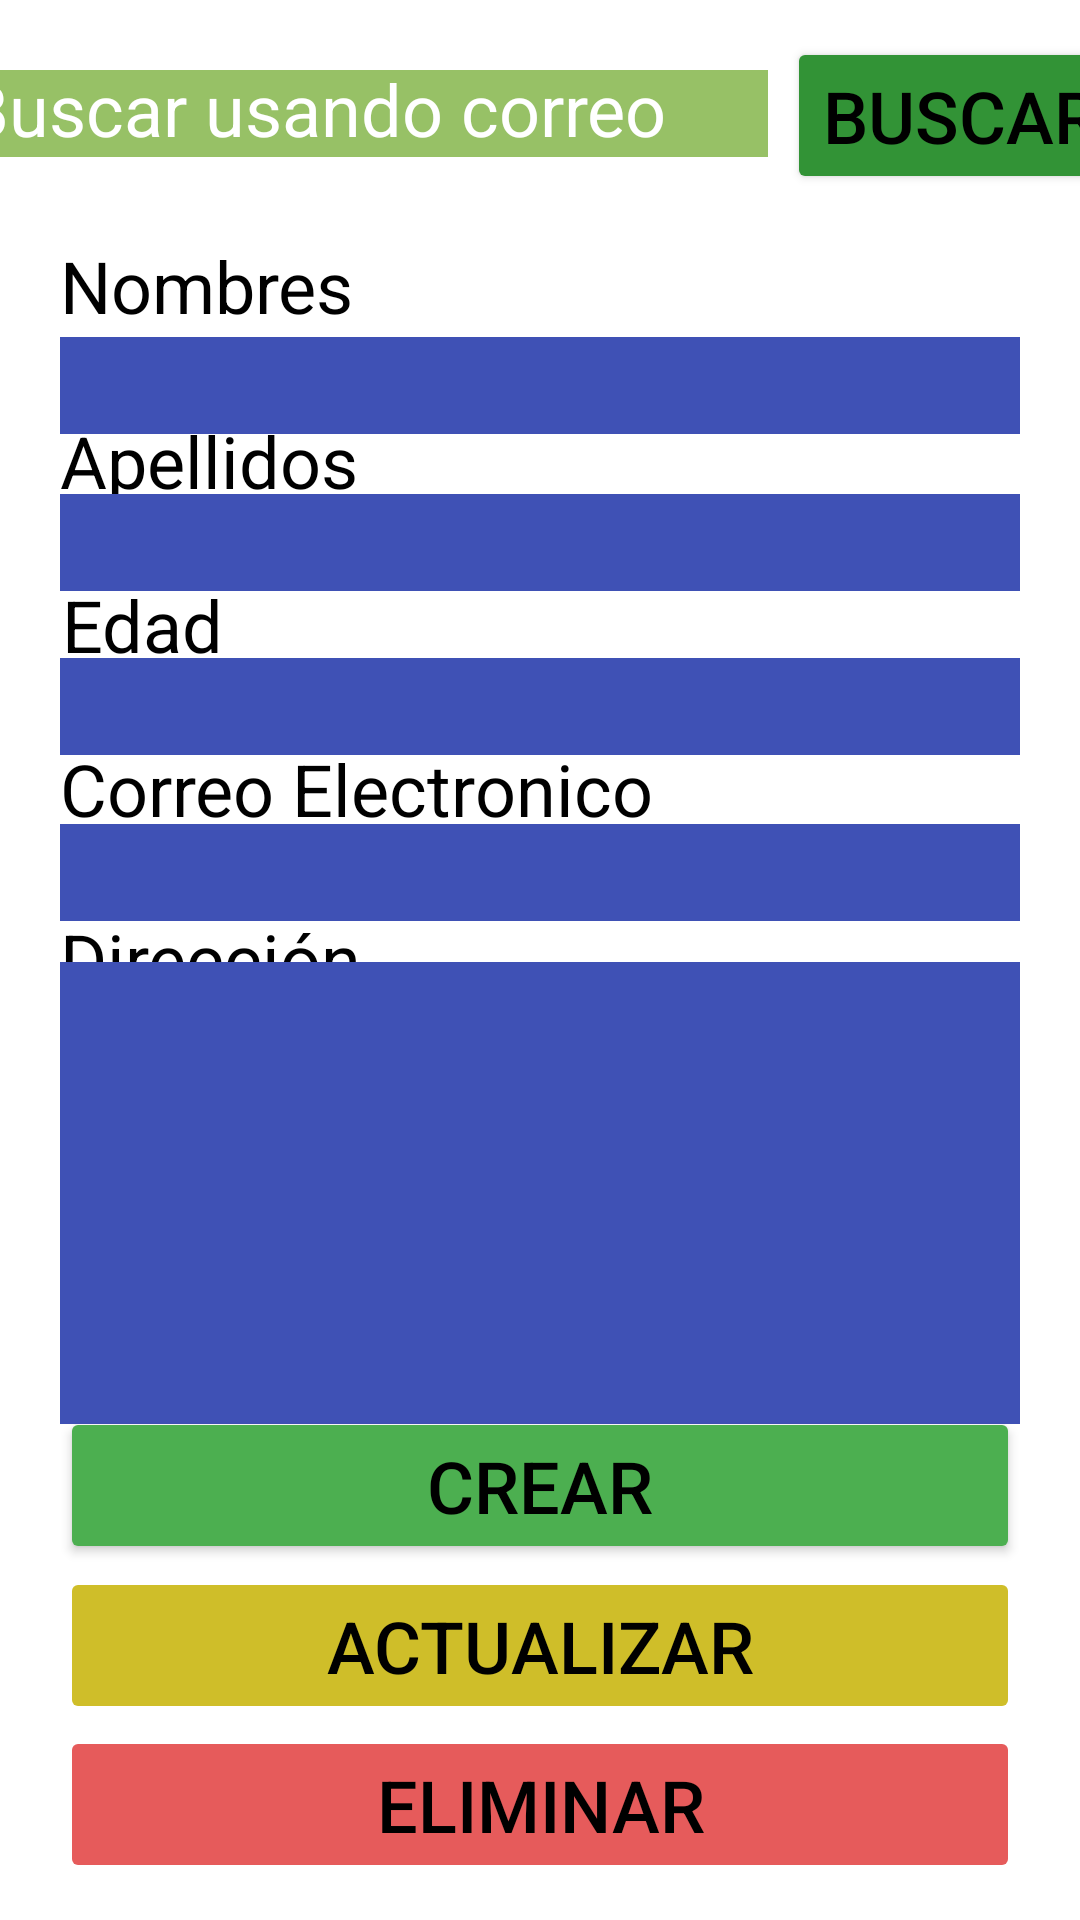

Android layout source for this screen:
<!-- AndroidManifest.xml: application theme Theme.tarea3ejercicio2445 -->
<!-- res/layout/activity_modificar.xml -->
<?xml version="1.0" encoding="utf-8"?>
<androidx.constraintlayout.widget.ConstraintLayout xmlns:android="http://schemas.android.com/apk/res/android"
    xmlns:app="http://schemas.android.com/apk/res-auto"
    xmlns:tools="http://schemas.android.com/tools"
    android:layout_width="match_parent"
    android:layout_height="match_parent"
    tools:context="com.example.tarea3ejercicio2445.ActivityModificar">

    <TextView
        android:id="@+id/textView7"
        android:layout_width="wrap_content"
        android:layout_height="wrap_content"
        android:layout_marginStart="20dp"
        android:text="Apellidos"
        android:textColor="#000000"
        android:textSize="24sp"
        app:layout_constraintBottom_toBottomOf="parent"
        app:layout_constraintEnd_toEndOf="parent"
        app:layout_constraintHorizontal_bias="0.0"
        app:layout_constraintStart_toStartOf="parent"
        app:layout_constraintTop_toTopOf="parent"
        app:layout_constraintVertical_bias="0.226" />

    <TextView
        android:id="@+id/textView6"
        android:layout_width="wrap_content"
        android:layout_height="wrap_content"
        android:layout_marginStart="20dp"
        android:text="Dirección"
        android:textColor="#000000"
        android:textSize="24sp"
        app:layout_constraintBottom_toBottomOf="parent"
        app:layout_constraintEnd_toEndOf="parent"
        app:layout_constraintHorizontal_bias="0.0"
        app:layout_constraintStart_toStartOf="parent"
        app:layout_constraintTop_toTopOf="parent"
        app:layout_constraintVertical_bias="0.499" />

    <EditText
        android:id="@+id/txt_nombre2"
        android:layout_width="0dp"
        android:layout_height="wrap_content"
        android:layout_marginStart="20dp"
        android:layout_marginEnd="20dp"
        android:background="#3F51B5"
        android:ems="10"
        android:enabled="false"
        android:inputType="textPersonName"
        android:textColor="#FFFFFF"
        android:textSize="24sp"
        app:layout_constraintBottom_toBottomOf="parent"
        app:layout_constraintEnd_toEndOf="parent"
        app:layout_constraintHorizontal_bias="0.382"
        app:layout_constraintStart_toStartOf="parent"
        app:layout_constraintTop_toTopOf="parent"
        app:layout_constraintVertical_bias="0.185"
        tools:ignore="SpeakableTextPresentCheck,TouchTargetSizeCheck" />

    <EditText
        android:id="@+id/txt_apellido2"
        android:layout_width="0dp"
        android:layout_height="wrap_content"
        android:layout_marginStart="20dp"
        android:layout_marginEnd="20dp"
        android:background="#3F51B5"
        android:ems="10"
        android:enabled="false"
        android:inputType="textPersonName"
        android:textColor="#FFFFFF"
        android:textSize="24sp"
        app:layout_constraintBottom_toBottomOf="parent"
        app:layout_constraintEnd_toEndOf="parent"
        app:layout_constraintHorizontal_bias="0.0"
        app:layout_constraintStart_toStartOf="parent"
        app:layout_constraintTop_toTopOf="parent"
        app:layout_constraintVertical_bias="0.271"
        tools:ignore="SpeakableTextPresentCheck,TouchTargetSizeCheck" />

    <EditText
        android:id="@+id/txt_edad2"
        android:layout_width="0dp"
        android:layout_height="wrap_content"
        android:layout_marginStart="20dp"
        android:layout_marginEnd="20dp"
        android:background="#3F51B5"
        android:ems="10"
        android:enabled="false"
        android:inputType="number"
        android:textColor="#FFFFFF"
        android:textSize="24sp"
        app:layout_constraintBottom_toBottomOf="parent"
        app:layout_constraintEnd_toEndOf="parent"
        app:layout_constraintHorizontal_bias="0.0"
        app:layout_constraintStart_toStartOf="parent"
        app:layout_constraintTop_toTopOf="parent"
        app:layout_constraintVertical_bias="0.361"
        tools:ignore="TouchTargetSizeCheck,SpeakableTextPresentCheck" />

    <EditText
        android:id="@+id/buscar_correo"
        android:layout_width="268dp"
        android:layout_height="29dp"
        android:layout_marginEnd="140dp"
        android:background="#97C166"
        android:ems="10"
        android:hint="Buscar usando correo "
        android:inputType="textEmailAddress"
        android:textColor="#FFFFFF"
        android:textColorHint="#FFFFFF"
        android:textSize="24sp"
        app:layout_constraintBottom_toBottomOf="parent"
        app:layout_constraintEnd_toEndOf="parent"
        app:layout_constraintHorizontal_bias="0.262"
        app:layout_constraintStart_toStartOf="parent"
        app:layout_constraintTop_toTopOf="parent"
        app:layout_constraintVertical_bias="0.038"
        tools:ignore="SpeakableTextPresentCheck,TouchTargetSizeCheck" />

    <TextView
        android:id="@+id/textView9"
        android:layout_width="wrap_content"
        android:layout_height="wrap_content"
        android:layout_marginStart="20dp"
        android:text="Nombres"
        android:textColor="#000000"
        android:textSize="24sp"
        app:layout_constraintBottom_toBottomOf="parent"
        app:layout_constraintEnd_toEndOf="parent"
        app:layout_constraintHorizontal_bias="0.0"
        app:layout_constraintStart_toStartOf="parent"
        app:layout_constraintTop_toTopOf="parent"
        app:layout_constraintVertical_bias="0.13" />

    <Button
        android:id="@+id/button7"
        android:layout_width="wrap_content"
        android:layout_height="wrap_content"
        android:layout_marginStart="274dp"
        android:backgroundTint="#329336"
        android:onClick="validar_buscar"
        android:text="Buscar"
        android:textColor="#000000"
        android:textSize="24sp"
        app:layout_constraintBottom_toBottomOf="parent"
        app:layout_constraintEnd_toEndOf="parent"
        app:layout_constraintHorizontal_bias="0.396"
        app:layout_constraintStart_toStartOf="parent"
        app:layout_constraintTop_toTopOf="parent"
        app:layout_constraintVertical_bias="0.021" />

    <TextView
        android:id="@+id/textView8"
        android:layout_width="wrap_content"
        android:layout_height="wrap_content"
        android:layout_marginStart="20dp"
        android:text="Correo Electronico"
        android:textColor="#000000"
        android:textSize="24sp"
        app:layout_constraintBottom_toBottomOf="parent"
        app:layout_constraintEnd_toEndOf="parent"
        app:layout_constraintHorizontal_bias="0.0"
        app:layout_constraintStart_toStartOf="parent"
        app:layout_constraintTop_toTopOf="parent"
        app:layout_constraintVertical_bias="0.406" />

    <EditText
        android:id="@+id/txt_correo2"
        android:layout_width="0dp"
        android:layout_height="wrap_content"
        android:layout_marginStart="20dp"
        android:layout_marginEnd="20dp"
        android:background="#3F51B5"
        android:ems="10"
        android:enabled="false"
        android:inputType="textEmailAddress"
        android:textColor="#FFFFFF"
        android:textSize="24sp"
        app:layout_constraintBottom_toBottomOf="parent"
        app:layout_constraintEnd_toEndOf="parent"
        app:layout_constraintHorizontal_bias="1.0"
        app:layout_constraintStart_toStartOf="parent"
        app:layout_constraintTop_toTopOf="parent"
        app:layout_constraintVertical_bias="0.452"
        tools:ignore="SpeakableTextPresentCheck,TouchTargetSizeCheck" />

    <TextView
        android:id="@+id/textView10"
        android:layout_width="wrap_content"
        android:layout_height="wrap_content"
        android:layout_marginStart="20dp"
        android:text="Edad"
        android:textColor="#000000"
        android:textSize="24sp"
        app:layout_constraintBottom_toBottomOf="parent"
        app:layout_constraintEnd_toEndOf="parent"
        app:layout_constraintHorizontal_bias="0.002"
        app:layout_constraintStart_toStartOf="parent"
        app:layout_constraintTop_toTopOf="parent"
        app:layout_constraintVertical_bias="0.316" />

    <Button
        android:id="@+id/button2"
        android:layout_width="0dp"
        android:layout_height="wrap_content"
        android:layout_marginStart="20dp"
        android:layout_marginEnd="20dp"
        android:backgroundTint="#4CAF50"
        android:onClick="crear"
        android:text="Crear"
        android:textColor="#000000"
        android:textSize="24sp"
        app:layout_constraintBottom_toBottomOf="parent"
        app:layout_constraintEnd_toEndOf="parent"
        app:layout_constraintHorizontal_bias="1.0"
        app:layout_constraintStart_toStartOf="parent"
        app:layout_constraintTop_toTopOf="parent"
        app:layout_constraintVertical_bias="0.798" />

    <Button
        android:id="@+id/bt_eliminar"
        android:layout_width="0dp"
        android:layout_height="wrap_content"
        android:layout_marginStart="20dp"
        android:layout_marginEnd="20dp"
        android:backgroundTint="#E65B5B"
        android:enabled="false"
        android:onClick="eliminar"
        android:text="Eliminar"
        android:textColor="#000000"
        android:textSize="24sp"
        app:layout_constraintBottom_toBottomOf="parent"
        app:layout_constraintEnd_toEndOf="parent"
        app:layout_constraintHorizontal_bias="1.0"
        app:layout_constraintStart_toStartOf="parent"
        app:layout_constraintTop_toTopOf="parent"
        app:layout_constraintVertical_bias="0.979" />

    <Button
        android:id="@+id/bt_actualizar"
        android:layout_width="0dp"
        android:layout_height="wrap_content"
        android:layout_marginStart="20dp"
        android:layout_marginEnd="20dp"
        android:backgroundTint="#CFBE29"
        android:enabled="false"
        android:onClick="validar2"
        android:text="Actualizar"
        android:textColor="#000000"
        android:textSize="24sp"
        app:layout_constraintBottom_toBottomOf="parent"
        app:layout_constraintEnd_toEndOf="parent"
        app:layout_constraintHorizontal_bias="1.0"
        app:layout_constraintStart_toStartOf="parent"
        app:layout_constraintTop_toTopOf="parent"
        app:layout_constraintVertical_bias="0.889" />

    <EditText
        android:id="@+id/txt_direccion2"
        android:layout_width="0dp"
        android:layout_height="154dp"
        android:layout_marginStart="20dp"
        android:layout_marginEnd="20dp"
        android:background="#3F51B5"
        android:ems="10"
        android:enabled="false"
        android:gravity="start|top"
        android:inputType="textMultiLine"
        android:textColor="#FFFFFF"
        android:textSize="24sp"
        app:layout_constraintBottom_toBottomOf="parent"
        app:layout_constraintEnd_toEndOf="parent"
        app:layout_constraintHorizontal_bias="0.0"
        app:layout_constraintStart_toStartOf="parent"
        app:layout_constraintTop_toTopOf="parent"
        app:layout_constraintVertical_bias="0.66"
        tools:ignore="TouchTargetSizeCheck,SpeakableTextPresentCheck" />

</androidx.constraintlayout.widget.ConstraintLayout>
<!-- resources referenced by this layout -->
<resources>
  <style name="Theme.tarea3ejercicio2445" parent="Theme.MaterialComponents.DayNight.DarkActionBar">
          
          <item name="colorPrimary">@color/purple_500</item>
          <item name="colorPrimaryVariant">@color/purple_700</item>
          <item name="colorOnPrimary">@color/white</item>
          
          <item name="colorSecondary">@color/teal_200</item>
          <item name="colorSecondaryVariant">@color/teal_700</item>
          <item name="colorOnSecondary">@color/black</item>
          
          <item name="android:statusBarColor" tools:targetApi="l">?attr/colorPrimaryVariant</item>
          
      </style>
  <!-- not gathered from this repository: default colours our renderer supplied (Android Studio template values) -->
  <color name="purple_500">#FF6200EE</color>
  <color name="purple_700">#FF3700B3</color>
  <color name="teal_200">#FF03DAC5</color>
  <color name="teal_700">#FF018786</color>
  <color name="black">#FF000000</color>
  <color name="white">#FFFFFFFF</color>
</resources>
